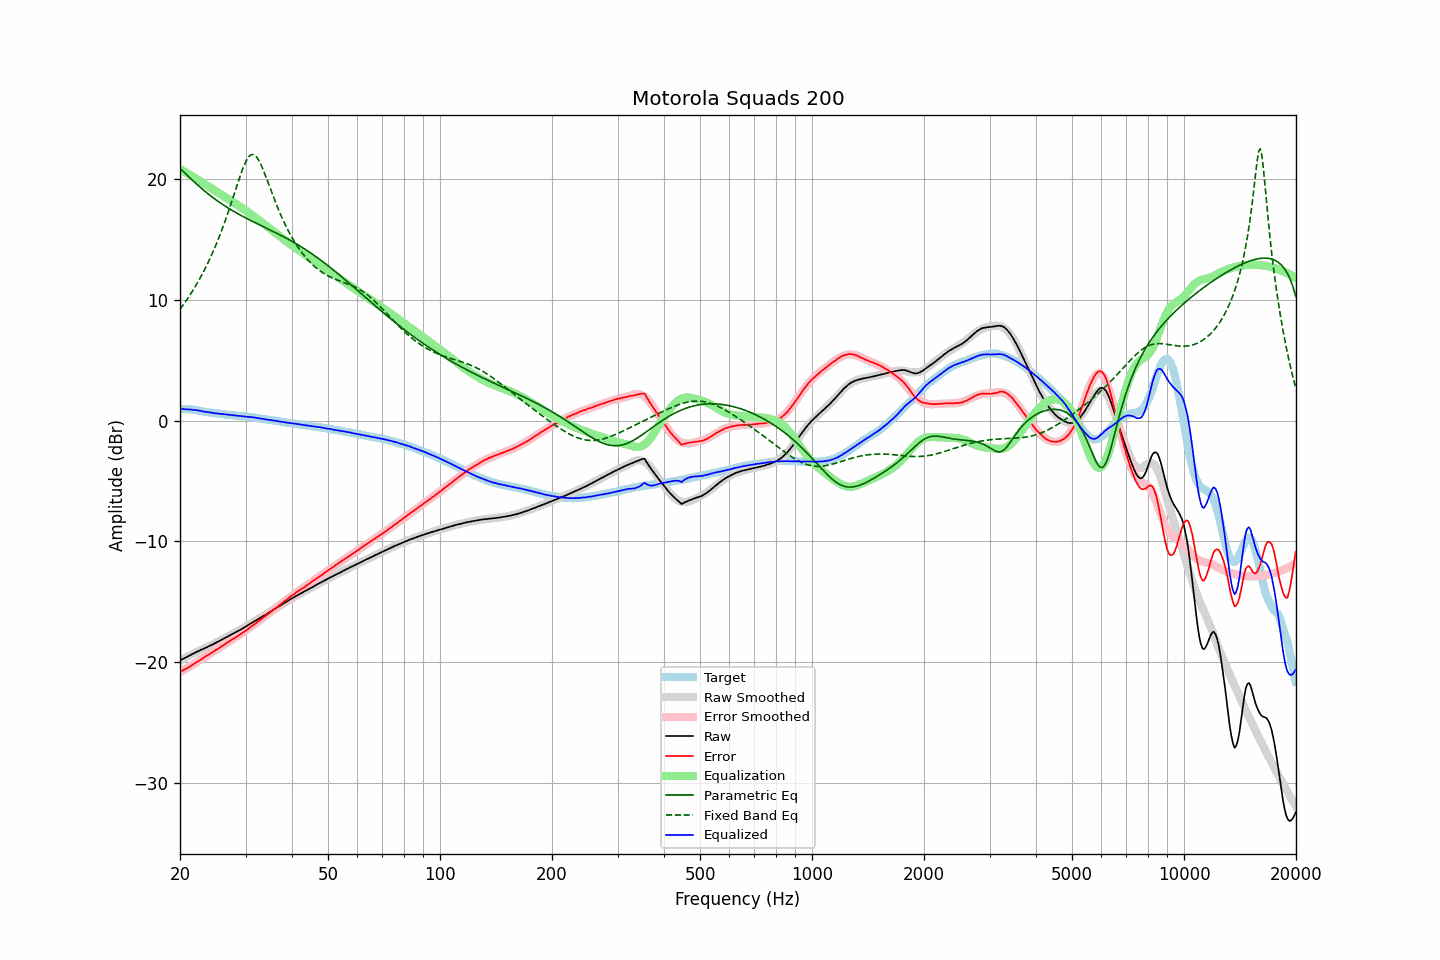

The file beside this chart, header and first rows:
frequency, raw, error, smoothed, error_smoothed, equalization, parametric_eq, fixed_band_eq, equalized_raw, equalized_smoothed, target
20.00, -19.86, -20.81, -19.86, -20.83, 20.83, 20.90, 9.21, 0.97, 0.97, 0.95
20.20, -19.79, -20.74, -19.79, -20.75, 20.75, 20.77, 9.39, 0.96, 0.96, 0.95
20.40, -19.73, -20.68, -19.72, -20.68, 20.68, 20.64, 9.57, 0.95, 0.95, 0.95
20.61, -19.66, -20.61, -19.65, -20.60, 20.60, 20.51, 9.76, 0.94, 0.94, 0.95
20.81, -19.59, -20.54, -19.59, -20.52, 20.52, 20.38, 9.95, 0.93, 0.93, 0.95
21.02, -19.52, -20.47, -19.52, -20.44, 20.44, 20.25, 10.15, 0.92, 0.92, 0.95
21.23, -19.45, -20.38, -19.45, -20.36, 20.36, 20.12, 10.35, 0.91, 0.91, 0.93
21.44, -19.38, -20.30, -19.39, -20.29, 20.29, 19.99, 10.56, 0.91, 0.90, 0.92
21.66, -19.32, -20.22, -19.32, -20.21, 20.21, 19.87, 10.77, 0.88, 0.88, 0.90
21.87, -19.25, -20.13, -19.26, -20.13, 20.13, 19.75, 10.99, 0.88, 0.87, 0.88
22.09, -19.18, -20.05, -19.19, -20.04, 20.04, 19.63, 11.21, 0.86, 0.85, 0.87
22.31, -19.12, -19.96, -19.13, -19.96, 19.96, 19.51, 11.44, 0.84, 0.84, 0.84
22.54, -19.06, -19.88, -19.06, -19.88, 19.88, 19.39, 11.68, 0.82, 0.81, 0.82
22.76, -18.99, -19.79, -19.00, -19.79, 19.79, 19.27, 11.92, 0.80, 0.79, 0.80
22.99, -18.94, -19.71, -18.94, -19.71, 19.71, 19.16, 12.17, 0.77, 0.77, 0.77
23.22, -18.88, -19.62, -18.88, -19.62, 19.62, 19.05, 12.43, 0.74, 0.75, 0.74
23.45, -18.82, -19.53, -18.82, -19.54, 19.54, 18.94, 12.69, 0.72, 0.72, 0.71
23.69, -18.76, -19.46, -18.75, -19.46, 19.46, 18.83, 12.96, 0.70, 0.70, 0.70
23.92, -18.69, -19.37, -18.69, -19.37, 19.37, 18.72, 13.24, 0.68, 0.68, 0.68
24.16, -18.63, -19.30, -18.63, -19.29, 19.29, 18.62, 13.52, 0.66, 0.66, 0.67
24.40, -18.57, -19.22, -18.56, -19.20, 19.20, 18.52, 13.82, 0.64, 0.64, 0.65
24.65, -18.50, -19.13, -18.49, -19.12, 19.12, 18.42, 14.12, 0.62, 0.62, 0.63
24.89, -18.43, -19.04, -18.43, -19.03, 19.03, 18.32, 14.43, 0.61, 0.61, 0.61
25.14, -18.36, -18.96, -18.36, -18.95, 18.95, 18.22, 14.75, 0.59, 0.59, 0.60
25.39, -18.29, -18.87, -18.29, -18.86, 18.86, 18.13, 15.08, 0.57, 0.57, 0.58
25.65, -18.22, -18.79, -18.22, -18.78, 18.78, 18.04, 15.42, 0.56, 0.56, 0.57
25.91, -18.14, -18.68, -18.15, -18.69, 18.69, 17.94, 15.77, 0.55, 0.54, 0.54
26.16, -18.07, -18.60, -18.08, -18.60, 18.60, 17.86, 16.13, 0.54, 0.53, 0.53
26.43, -18.00, -18.52, -18.01, -18.52, 18.52, 17.77, 16.50, 0.52, 0.51, 0.52
26.69, -17.93, -18.42, -17.94, -18.43, 18.43, 17.68, 16.88, 0.50, 0.50, 0.49
26.96, -17.86, -18.34, -17.86, -18.34, 18.34, 17.60, 17.27, 0.48, 0.48, 0.48
27.23, -17.79, -18.26, -17.79, -18.26, 18.26, 17.52, 17.66, 0.47, 0.47, 0.47
27.50, -17.72, -18.18, -17.72, -18.17, 18.17, 17.44, 18.06, 0.45, 0.45, 0.46
27.77, -17.65, -18.09, -17.65, -18.09, 18.09, 17.36, 18.47, 0.44, 0.44, 0.44
28.05, -17.58, -18.01, -17.58, -18.01, 18.01, 17.28, 18.88, 0.43, 0.42, 0.43
28.33, -17.52, -17.93, -17.51, -17.92, 17.92, 17.21, 19.29, 0.40, 0.41, 0.41
28.62, -17.44, -17.84, -17.44, -17.83, 17.83, 17.13, 19.70, 0.39, 0.40, 0.40
28.90, -17.37, -17.75, -17.36, -17.75, 17.75, 17.06, 20.10, 0.38, 0.38, 0.38
29.19, -17.30, -17.66, -17.29, -17.66, 17.66, 16.98, 20.48, 0.36, 0.37, 0.36
29.48, -17.22, -17.58, -17.21, -17.57, 17.57, 16.91, 20.84, 0.35, 0.36, 0.36
29.78, -17.14, -17.49, -17.13, -17.48, 17.48, 16.84, 21.17, 0.34, 0.34, 0.35
30.08, -17.06, -17.40, -17.06, -17.38, 17.38, 16.77, 21.46, 0.32, 0.33, 0.34
30.38, -16.98, -17.30, -16.98, -17.29, 17.29, 16.70, 21.70, 0.31, 0.31, 0.32
30.68, -16.89, -17.20, -16.90, -17.19, 17.19, 16.64, 21.88, 0.30, 0.30, 0.31
30.99, -16.80, -17.08, -16.82, -17.10, 17.10, 16.57, 22.00, 0.30, 0.28, 0.28
31.30, -16.73, -17.00, -16.73, -17.00, 17.00, 16.50, 22.04, 0.27, 0.27, 0.27
31.61, -16.64, -16.90, -16.65, -16.90, 16.90, 16.44, 22.01, 0.26, 0.25, 0.26
31.93, -16.57, -16.81, -16.57, -16.80, 16.80, 16.37, 21.92, 0.23, 0.23, 0.24
32.24, -16.49, -16.70, -16.49, -16.70, 16.70, 16.31, 21.76, 0.21, 0.21, 0.21
32.57, -16.41, -16.60, -16.41, -16.60, 16.60, 16.24, 21.55, 0.19, 0.19, 0.19
32.89, -16.33, -16.51, -16.33, -16.50, 16.50, 16.18, 21.29, 0.17, 0.17, 0.18
33.22, -16.25, -16.40, -16.25, -16.40, 16.40, 16.11, 21.00, 0.15, 0.15, 0.15
33.55, -16.17, -16.31, -16.17, -16.30, 16.30, 16.05, 20.68, 0.13, 0.13, 0.14
33.89, -16.10, -16.21, -16.09, -16.20, 16.20, 15.98, 20.34, 0.10, 0.11, 0.11
34.23, -16.01, -16.10, -16.01, -16.10, 16.10, 15.92, 19.99, 0.09, 0.09, 0.09
34.57, -15.93, -16.00, -15.93, -16.00, 16.00, 15.85, 19.63, 0.07, 0.07, 0.07
34.92, -15.85, -15.90, -15.85, -15.89, 15.89, 15.79, 19.27, 0.04, 0.05, 0.05
35.27, -15.76, -15.79, -15.76, -15.79, 15.79, 15.73, 18.91, 0.03, 0.03, 0.03
35.62, -15.68, -15.69, -15.68, -15.69, 15.69, 15.66, 18.56, 0.01, 0.01, 0.01
35.97, -15.60, -15.59, -15.60, -15.59, 15.59, 15.59, 18.22, -0.01, -0.01, -0.01
... 635 more rows
